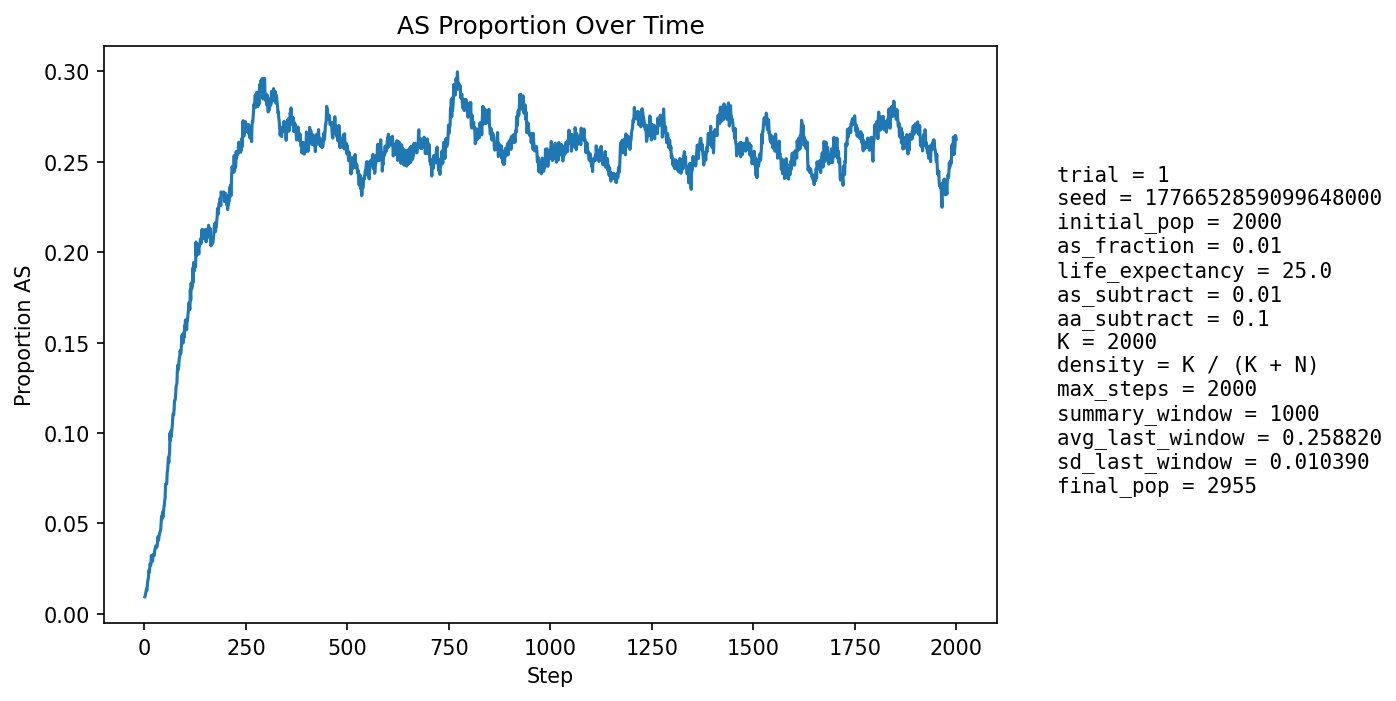

Values plotted in this chart, from the file beside it:
step, population_size, births, newborn_AA, newborn_AS, newborn_SS, prop_newborn_AA, prop_newborn_AS, prop_newborn_SS, prop_repro_AA, prop_repro_AS, prop_AS_population
1, 2119, 515, 510, 5, 0, 0.9903, 0.009709, 0.0, 0.9942, 0.005825, 0.009438
2, 2154, 501, 497, 4, 0, 0.992, 0.007984, 0.0, 0.9932, 0.006783, 0.01021
3, 2187, 499, 494, 5, 0, 0.99, 0.01002, 0.0, 0.9913, 0.008687, 0.01143
4, 2210, 486, 481, 5, 0, 0.9897, 0.01029, 0.0, 0.9862, 0.01377, 0.01267
5, 2252, 502, 496, 6, 0, 0.988, 0.01195, 0.0, 0.9849, 0.01514, 0.01377
6, 2294, 512, 509, 3, 0, 0.9941, 0.005859, 0.0, 0.9853, 0.01471, 0.01308
7, 2335, 520, 513, 7, 0, 0.9865, 0.01346, 0.0, 0.9848, 0.01523, 0.01542
8, 2372, 524, 513, 11, 0, 0.979, 0.02099, 0.0, 0.9833, 0.01673, 0.01813
9, 2408, 531, 521, 10, 0, 0.9812, 0.01883, 0.0, 0.9819, 0.01809, 0.0191
10, 2445, 537, 528, 9, 0, 0.9832, 0.01676, 0.0, 0.9823, 0.01774, 0.02045
11, 2482, 544, 528, 16, 0, 0.9706, 0.02941, 0.0, 0.981, 0.01904, 0.02417
12, 2525, 554, 546, 8, 0, 0.9856, 0.01444, 0.0, 0.979, 0.02095, 0.02297
13, 2557, 554, 540, 14, 0, 0.9747, 0.02527, 0.0, 0.9769, 0.02314, 0.02542
14, 2584, 557, 539, 18, 0, 0.9677, 0.03232, 0.0, 0.9756, 0.02445, 0.02786
15, 2608, 558, 546, 12, 0, 0.9785, 0.02151, 0.0, 0.9734, 0.02656, 0.02684
16, 2633, 564, 550, 14, 0, 0.9752, 0.02482, 0.0, 0.9738, 0.02617, 0.02735
17, 2657, 567, 542, 25, 0, 0.9559, 0.04409, 0.0, 0.9733, 0.02666, 0.03237
18, 2675, 569, 553, 16, 0, 0.9719, 0.02812, 0.0, 0.9698, 0.03019, 0.03065
19, 2693, 571, 557, 14, 0, 0.9755, 0.02452, 0.0, 0.9715, 0.02849, 0.03045
20, 2708, 574, 562, 12, 0, 0.9791, 0.02091, 0.0, 0.971, 0.02897, 0.02917
21, 2722, 576, 555, 21, 0, 0.9635, 0.03646, 0.0, 0.9675, 0.03247, 0.03159
22, 2734, 577, 554, 22, 1, 0.9601, 0.03813, 0.001733, 0.9677, 0.03228, 0.03292
23, 2749, 579, 561, 17, 1, 0.9689, 0.02936, 0.001727, 0.9686, 0.03136, 0.03274
24, 2759, 579, 564, 15, 0, 0.9741, 0.02591, 0.0, 0.9695, 0.03055, 0.03226
25, 2768, 580, 556, 24, 0, 0.9586, 0.04138, 0.0, 0.9674, 0.03259, 0.03468
26, 2779, 582, 559, 23, 0, 0.9605, 0.03952, 0.0, 0.9661, 0.03389, 0.03598
27, 2788, 583, 563, 20, 0, 0.9657, 0.03431, 0.0, 0.9655, 0.03448, 0.03623
28, 2793, 583, 560, 23, 0, 0.9605, 0.03945, 0.0, 0.9656, 0.03441, 0.03759
29, 2796, 583, 561, 21, 1, 0.9623, 0.03602, 0.001715, 0.9642, 0.03577, 0.0372
30, 2803, 585, 566, 18, 1, 0.9675, 0.03077, 0.001709, 0.9629, 0.03709, 0.03675
31, 2804, 585, 563, 22, 0, 0.9624, 0.03761, 0.0, 0.9623, 0.03775, 0.03709
32, 2809, 585, 559, 26, 0, 0.9556, 0.04444, 0.0, 0.9616, 0.03841, 0.03916
33, 2816, 586, 555, 31, 0, 0.9471, 0.0529, 0.0, 0.9609, 0.03906, 0.04261
34, 2820, 586, 566, 20, 0, 0.9659, 0.03413, 0.0, 0.9617, 0.0383, 0.04078
35, 2822, 586, 565, 21, 0, 0.9642, 0.03584, 0.0, 0.9604, 0.03963, 0.04075
36, 2826, 587, 559, 28, 0, 0.9523, 0.0477, 0.0, 0.9583, 0.0417, 0.04317
37, 2830, 588, 562, 26, 0, 0.9558, 0.04422, 0.0, 0.9556, 0.04443, 0.04382
38, 2832, 588, 560, 28, 0, 0.9524, 0.04762, 0.0, 0.9563, 0.04369, 0.0452
39, 2834, 588, 561, 27, 0, 0.9541, 0.04592, 0.0, 0.9563, 0.04366, 0.04587
40, 2838, 589, 562, 26, 1, 0.9542, 0.04414, 0.001698, 0.9543, 0.04568, 0.04651
41, 2841, 590, 555, 35, 0, 0.9407, 0.05932, 0.0, 0.9516, 0.04835, 0.05069
42, 2844, 590, 553, 36, 1, 0.9373, 0.06102, 0.001695, 0.9489, 0.05108, 0.0538
43, 2849, 590, 565, 25, 0, 0.9576, 0.04237, 0.0, 0.9475, 0.05248, 0.0523
44, 2850, 589, 555, 34, 0, 0.9423, 0.05772, 0.0, 0.9475, 0.05248, 0.05509
45, 2853, 589, 557, 32, 0, 0.9457, 0.05433, 0.0, 0.9468, 0.05318, 0.05643
46, 2857, 591, 569, 22, 0, 0.9628, 0.03723, 0.0, 0.9414, 0.05858, 0.05355
47, 2861, 592, 559, 33, 0, 0.9443, 0.05574, 0.0, 0.9408, 0.05915, 0.05662
48, 2863, 591, 555, 36, 0, 0.9391, 0.06091, 0.0, 0.9401, 0.05989, 0.05903
49, 2868, 591, 558, 33, 0, 0.9442, 0.05584, 0.0, 0.9388, 0.0612, 0.06032
50, 2869, 592, 554, 37, 1, 0.9358, 0.0625, 0.001689, 0.941, 0.05903, 0.06274
51, 2873, 592, 555, 37, 0, 0.9375, 0.0625, 0.0, 0.939, 0.06103, 0.06439
52, 2876, 593, 538, 54, 1, 0.9073, 0.09106, 0.001686, 0.9357, 0.06432, 0.07163
53, 2880, 593, 551, 42, 0, 0.9292, 0.07083, 0.0, 0.9357, 0.06432, 0.07153
54, 2882, 592, 554, 38, 0, 0.9358, 0.06419, 0.0, 0.9349, 0.06505, 0.07217
55, 2885, 593, 557, 36, 0, 0.9393, 0.06071, 0.0, 0.9316, 0.06837, 0.0721
56, 2888, 594, 541, 53, 0, 0.9108, 0.08923, 0.0, 0.9242, 0.07576, 0.07825
57, 2890, 594, 548, 45, 1, 0.9226, 0.07576, 0.001684, 0.9229, 0.07713, 0.07924
58, 2894, 595, 546, 49, 0, 0.9176, 0.08235, 0.0, 0.9189, 0.0811, 0.08258
59, 2895, 595, 538, 54, 3, 0.9042, 0.09076, 0.005042, 0.9189, 0.0811, 0.08636
60, 2900, 596, 558, 38, 0, 0.9362, 0.06376, 0.0, 0.9143, 0.08573, 0.08379
... 1,940 more rows
